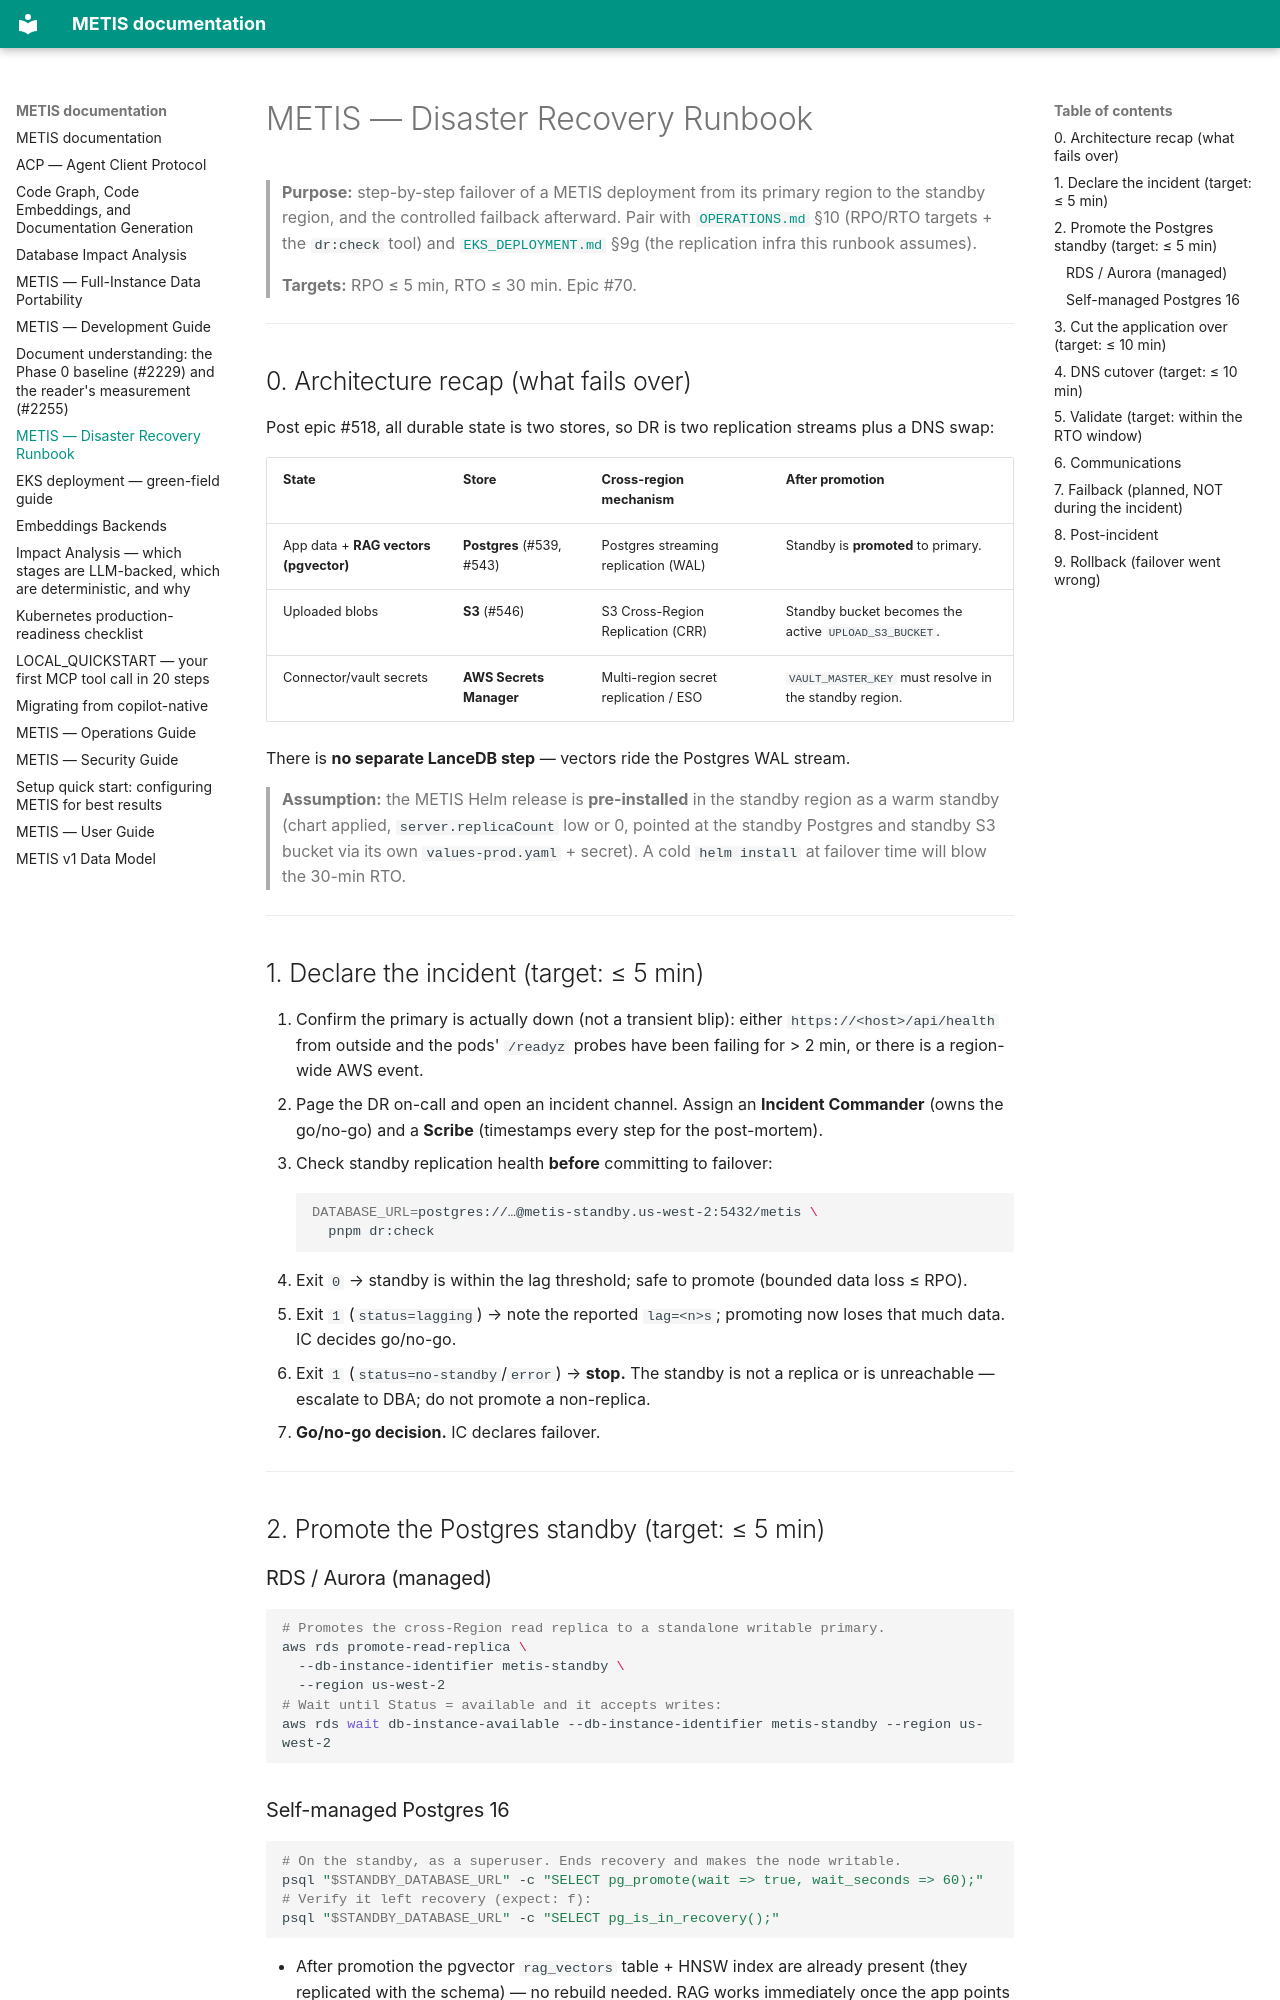

repository: openzigs/metis · page: DR_RUNBOOK/index.html · generator: mkdocs

# METIS — Disaster Recovery Runbook

> **Purpose:** step-by-step failover of a METIS deployment from its primary
> region to the standby region, and the controlled failback afterward. Pair with
> [`OPERATIONS.md`](./OPERATIONS.md) §10 (RPO/RTO targets + the `dr:check`
> tool) and [`EKS_DEPLOYMENT.md`](./EKS_DEPLOYMENT.md) §9g (the replication
> infra this runbook assumes).
>
> **Targets:** RPO ≤ 5 min, RTO ≤ 30 min. Epic #70.

---

## 0. Architecture recap (what fails over)

Post epic #518, all durable state is two stores, so DR is two replication
streams plus a DNS swap:

| State | Store | Cross-region mechanism | After promotion |
|---|---|---|---|
| App data + **RAG vectors (pgvector)** | **Postgres** (#539, #543) | Postgres streaming replication (WAL) | Standby is **promoted** to primary. |
| Uploaded blobs | **S3** (#546) | S3 Cross-Region Replication (CRR) | Standby bucket becomes the active `UPLOAD_S3_BUCKET`. |
| Connector/vault secrets | **AWS Secrets Manager** | Multi-region secret replication / ESO | `VAULT_MASTER_KEY` must resolve in the standby region. |

There is **no separate LanceDB step** — vectors ride the Postgres WAL stream.

> **Assumption:** the METIS Helm release is **pre-installed** in the standby
> region as a warm standby (chart applied, `server.replicaCount` low or 0,
> pointed at the standby Postgres and standby S3 bucket via its own
> `values-prod.yaml` + secret). A cold `helm install` at failover time will
> blow the 30-min RTO.

---

## 1. Declare the incident (target: ≤ 5 min)

1. Confirm the primary is actually down (not a transient blip): either
   `https://<host>/api/health` from outside and the pods' `/readyz` probes
   have been failing for > 2 min, or there is a region-wide AWS event.
2. Page the DR on-call and open an incident channel. Assign an **Incident
   Commander** (owns the go/no-go) and a **Scribe** (timestamps every step for
   the post-mortem).
3. Check standby replication health **before** committing to failover:
   ```bash
   DATABASE_URL=postgres://…@metis-standby.us-west-2:5432/metis \
     pnpm dr:check
   ```
   - Exit `0` → standby is within the lag threshold; safe to promote (bounded
     data loss ≤ RPO).
   - Exit `1` (`status=lagging`) → note the reported `lag=<n>s`; promoting now
     loses that much data. IC decides go/no-go.
   - Exit `1` (`status=no-standby`/`error`) → **stop.** The standby is not a
     replica or is unreachable — escalate to DBA; do not promote a non-replica.
4. **Go/no-go decision.** IC declares failover.

---

## 2. Promote the Postgres standby (target: ≤ 5 min)

### RDS / Aurora (managed)
```bash
# Promotes the cross-Region read replica to a standalone writable primary.
aws rds promote-read-replica \
  --db-instance-identifier metis-standby \
  --region us-west-2
# Wait until Status = available and it accepts writes:
aws rds wait db-instance-available --db-instance-identifier metis-standby --region us-west-2
```
